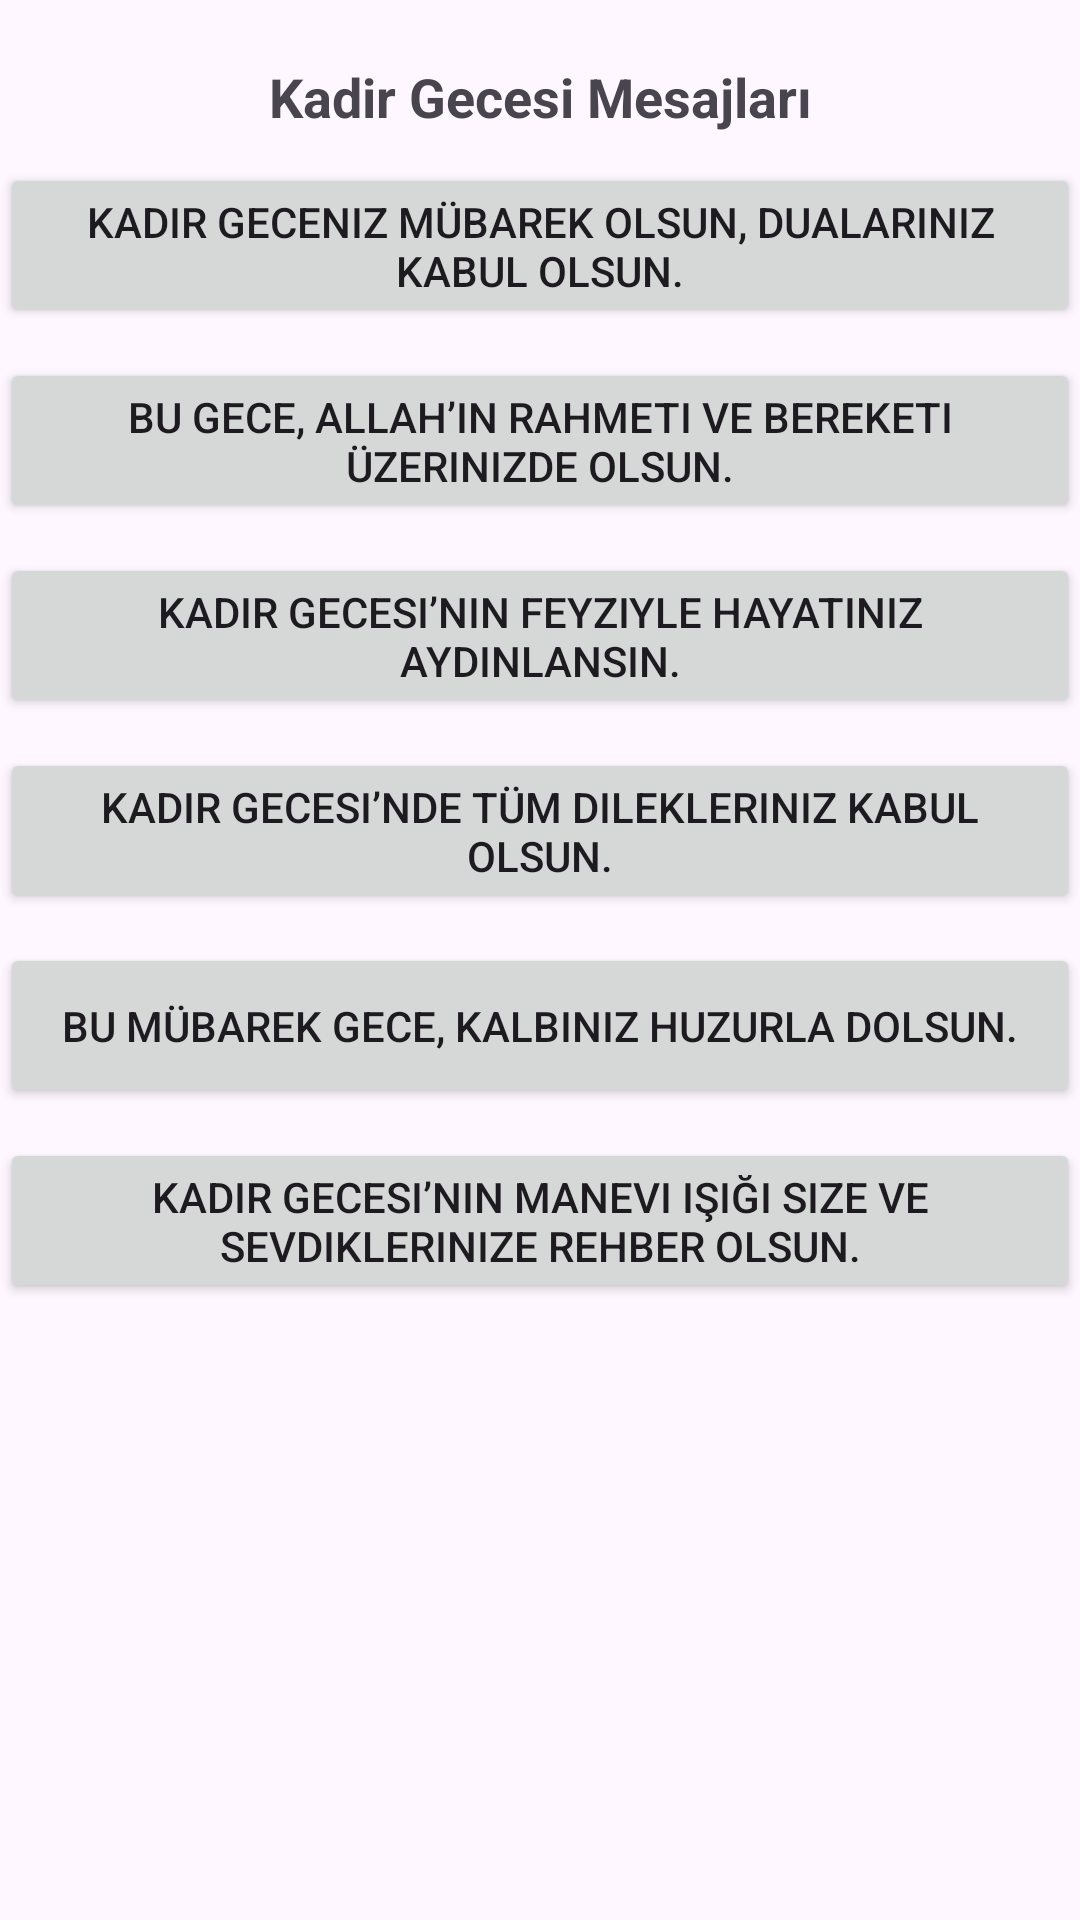

Android layout source for this screen:
<!-- AndroidManifest.xml: application theme Theme.HazirMesajUygulamasi -->
<!-- res/layout/activity_kadir.xml -->
<?xml version="1.0" encoding="utf-8"?>
<androidx.constraintlayout.widget.ConstraintLayout xmlns:android="http://schemas.android.com/apk/res/android"
    xmlns:app="http://schemas.android.com/apk/res-auto"
    xmlns:tools="http://schemas.android.com/tools"
    android:id="@+id/main"
    android:layout_width="match_parent"
    android:layout_height="match_parent"
    tools:context=".kadir">

    <TextView
        android:id="@+id/textView9"
        android:layout_width="wrap_content"
        android:layout_height="wrap_content"
        android:text="Kadir Gecesi Mesajları"
        android:textSize="18sp"
        android:textStyle="bold"
        app:layout_constraintStart_toStartOf="parent"
        app:layout_constraintEnd_toEndOf="parent"
        app:layout_constraintTop_toTopOf="parent"
        android:layout_marginTop="20dp"/>

    <Button
        android:id="@+id/button58"
        android:layout_width="0dp"
        android:layout_height="55dp"
        android:text="@string/kadirmesaj1"
        android:contentDescription="@string/kadirmesaj1"
        app:layout_constraintStart_toStartOf="parent"
        app:layout_constraintEnd_toEndOf="parent"
        app:layout_constraintTop_toBottomOf="@id/textView9"
        android:layout_marginTop="10dp"
        android:clickable="true"
        android:focusable="true"/>

    <Button
        android:id="@+id/button59"
        android:layout_width="0dp"
        android:layout_height="55dp"
        android:text="@string/kadirmesaj2"
        android:contentDescription="@string/kadirmesaj2"
        app:layout_constraintStart_toStartOf="parent"
        app:layout_constraintEnd_toEndOf="parent"
        app:layout_constraintTop_toBottomOf="@id/button58"
        android:layout_marginTop="10dp"
        android:clickable="true"
        android:focusable="true"/>

    <Button
        android:id="@+id/button60"
        android:layout_width="0dp"
        android:layout_height="55dp"
        android:text="@string/kadirmesaj3"
        android:contentDescription="@string/kadirmesaj3"
        app:layout_constraintStart_toStartOf="parent"
        app:layout_constraintEnd_toEndOf="parent"
        app:layout_constraintTop_toBottomOf="@id/button59"
        android:layout_marginTop="10dp"
        android:clickable="true"
        android:focusable="true"/>

    <Button
        android:id="@+id/button61"
        android:layout_width="0dp"
        android:layout_height="55dp"
        android:text="@string/kadirmesaj4"
        android:contentDescription="@string/kadirmesaj4"
        app:layout_constraintStart_toStartOf="parent"
        app:layout_constraintEnd_toEndOf="parent"
        app:layout_constraintTop_toBottomOf="@id/button60"
        android:layout_marginTop="10dp"
        android:clickable="true"
        android:focusable="true"/>

    <Button
        android:id="@+id/button62"
        android:layout_width="0dp"
        android:layout_height="55dp"
        android:text="@string/kadirmesaj5"
        android:contentDescription="@string/kadirmesaj5"
        app:layout_constraintStart_toStartOf="parent"
        app:layout_constraintEnd_toEndOf="parent"
        app:layout_constraintTop_toBottomOf="@id/button61"
        android:layout_marginTop="10dp"
        android:clickable="true"
        android:focusable="true"/>

    <Button
        android:id="@+id/button63"
        android:layout_width="0dp"
        android:layout_height="55dp"
        android:text="@string/kadirmesaj6"
        android:contentDescription="@string/kadirmesaj6"
        app:layout_constraintStart_toStartOf="parent"
        app:layout_constraintEnd_toEndOf="parent"
        app:layout_constraintTop_toBottomOf="@id/button62"
        android:layout_marginTop="10dp"
        android:clickable="true"
        android:focusable="true"/>

</androidx.constraintlayout.widget.ConstraintLayout>
<!-- resources referenced by this layout -->
<resources>
  <string name="kadirmesaj1">Kadir Geceniz mübarek olsun, dualarınız kabul olsun.</string>
  <string name="kadirmesaj2">Bu gece, Allah’ın rahmeti ve bereketi üzerinizde olsun.</string>
  <string name="kadirmesaj3">Kadir Gecesi’nin feyziyle hayatınız aydınlansın.</string>
  <string name="kadirmesaj4">Kadir Gecesi’nde tüm dilekleriniz kabul olsun.</string>
  <string name="kadirmesaj5">Bu mübarek gece, kalbiniz huzurla dolsun.</string>
  <string name="kadirmesaj6">Kadir Gecesi’nin manevi ışığı size ve sevdiklerinize rehber olsun.</string>
  <style name="Theme.HazirMesajUygulamasi" parent="Base.Theme.HazirMesajUygulamasi" />
  <style name="Base.Theme.HazirMesajUygulamasi" parent="Theme.Material3.DayNight.NoActionBar">
          
          
      </style>
</resources>
